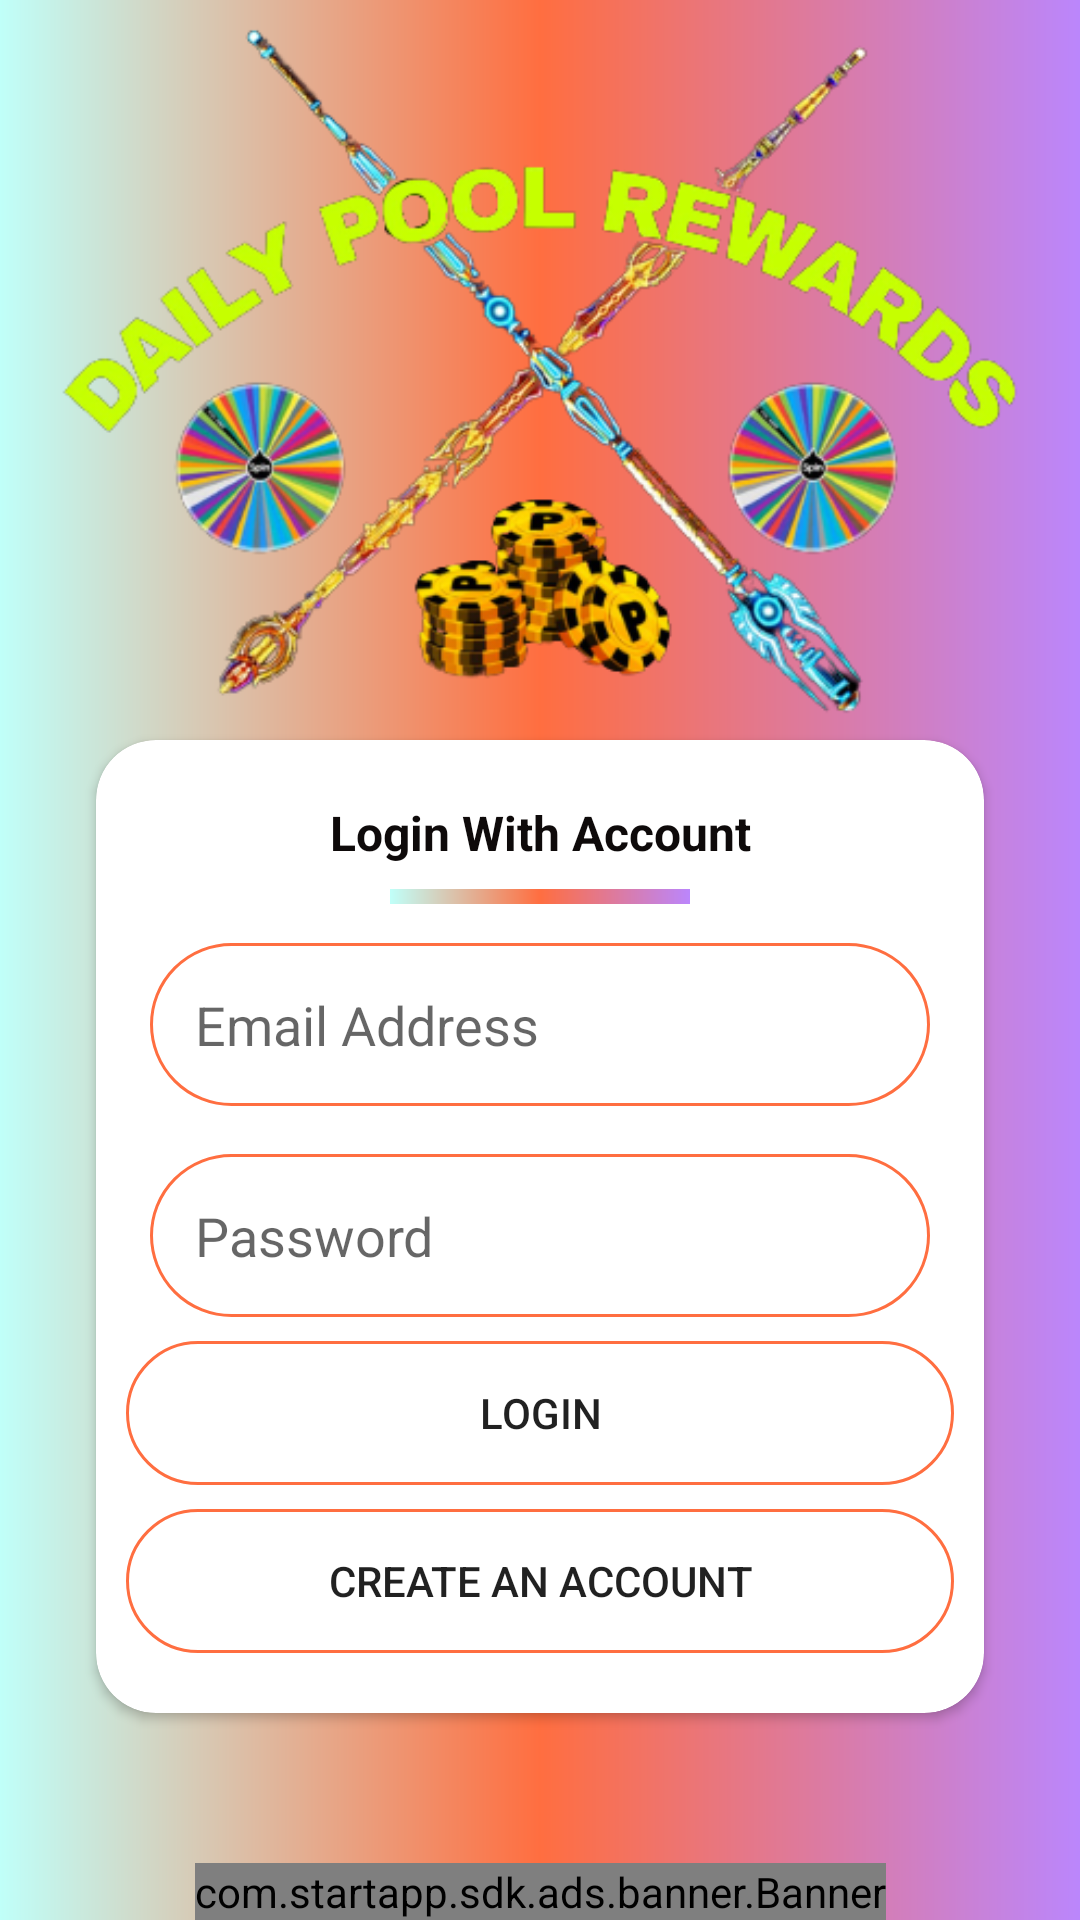

Produce the Android XML layout that renders to this screen, including the resource entries it uses.
<!-- AndroidManifest.xml: application theme Theme.PoolDailyAwards -->
<!-- res/layout/activity_login.xml -->
<?xml version="1.0" encoding="utf-8"?>
<androidx.constraintlayout.widget.ConstraintLayout xmlns:android="http://schemas.android.com/apk/res/android"
    xmlns:app="http://schemas.android.com/apk/res-auto"
    xmlns:tools="http://schemas.android.com/tools"
    android:layout_width="match_parent"
    android:layout_height="match_parent"
    android:background="@drawable/background"
    tools:context=".loginActivity">

    <androidx.cardview.widget.CardView
        android:id="@+id/cardView"
        android:layout_width="match_parent"
        android:layout_height="0dp"
        android:layout_marginStart="32dp"
        android:layout_marginEnd="32dp"
        android:layout_marginBottom="50dp"
        app:cardCornerRadius="20dp"
        app:layout_constraintBottom_toTopOf="@id/startAppBanner"
        app:layout_constraintEnd_toEndOf="parent"
        app:layout_constraintStart_toStartOf="parent">

        <ScrollView
            android:layout_width="match_parent"
            android:layout_height="wrap_content">

            <LinearLayout
                android:layout_width="match_parent"
                android:layout_height="match_parent"
                android:orientation="vertical"
                android:padding="10dp">

                <TextView
                    android:id="@+id/textView2"
                    android:layout_width="match_parent"
                    android:layout_height="wrap_content"
                    android:layout_marginTop="10dp"
                    android:gravity="center"
                    android:text="Login With Account"
                    android:textColor="#0E0A0A"
                    android:textSize="16sp"
                    android:textStyle="bold" />

                <View
                    android:id="@+id/view"
                    android:layout_width="100dp"
                    android:layout_height="5dp"
                    android:layout_gravity="center"
                    android:layout_marginTop="8dp"
                    android:layout_marginBottom="5dp"
                    android:background="@drawable/background" />

                <EditText
                    android:id="@+id/emailbox"
                    android:layout_width="match_parent"
                    android:layout_height="wrap_content"
                    android:layout_margin="8dp"
                    android:background="@drawable/textbox"
                    android:ems="10"
                    android:hint="Email Address"
                    android:inputType="textEmailAddress"
                    android:padding="15dp" />

                <EditText
                    android:id="@+id/passwordbox"
                    android:layout_width="match_parent"
                    android:layout_height="wrap_content"
                    android:layout_margin="8dp"
                    android:background="@drawable/textbox"
                    android:ems="10"
                    android:hint="Password"
                    android:inputType="textPassword"
                    android:padding="15dp" />

                <TextView
                    android:id="@+id/textView3"
                    android:layout_width="match_parent"
                    android:layout_height="wrap_content"
                    android:layout_marginBottom="5dp"
                    android:gravity="center"
                    android:text="Forgot Your Password ?"
                    android:textColor="#000000"
                    android:textSize="16sp"
                    android:visibility="gone" />

                <Button
                    android:id="@+id/submit"
                    android:layout_width="match_parent"
                    android:layout_height="wrap_content"
                    android:background="@drawable/textbox"
                    android:text="Login" />

                <Button
                    android:id="@+id/button2"
                    android:layout_width="match_parent"
                    android:layout_height="wrap_content"
                    android:layout_marginTop="8dp"
                    android:layout_marginBottom="10dp"
                    android:background="@drawable/textbox"
                    android:text="CREATE AN ACCOUNT" />

            </LinearLayout>

        </ScrollView>

    </androidx.cardview.widget.CardView>

    <ImageView
        android:id="@+id/imageView2"
        android:layout_width="match_parent"
        android:layout_height="wrap_content"
        android:layout_marginTop="5dp"
        android:layout_marginBottom="5dp"
        app:layout_constraintBottom_toTopOf="@+id/cardView"
        app:layout_constraintEnd_toEndOf="parent"
        app:layout_constraintHorizontal_bias="0.0"
        app:layout_constraintStart_toStartOf="parent"
        app:layout_constraintTop_toTopOf="parent"
        app:srcCompat="@drawable/log" />


    <com.startapp.sdk.ads.banner.Banner
        android:id="@+id/startAppBanner"
        android:layout_width="wrap_content"
        android:layout_height="wrap_content"
        app:layout_constraintBottom_toBottomOf="parent"
        app:layout_constraintStart_toStartOf="parent"
        app:layout_constraintEnd_toEndOf="parent"/>

</androidx.constraintlayout.widget.ConstraintLayout>
<!-- resources referenced by this layout -->
<resources>
  <!-- drawable background (drawable) -->
  <?xml version="1.0" encoding="utf-8"?>
  <shape xmlns:android="http://schemas.android.com/apk/res/android">
  <gradient android:startColor="@color/teal_200" android:centerColor="@color/orange" android:endColor="@color/purple_200"/>
  </shape>
  <!-- drawable log: png bitmap (drawable, 130744 bytes) -->
  <!-- drawable textbox (drawable) -->
  <?xml version="1.0" encoding="utf-8"?>
  <shape xmlns:android="http://schemas.android.com/apk/res/android">
  <stroke android:width="1dp" android:color="@color/orange"/>
      <corners android:radius="30dp"/>
  </shape>
  <style name="Theme.PoolDailyAwards" parent="Theme.MaterialComponents.Light.DarkActionBar">
          
          <item name="colorPrimary">@color/purple_500</item>
          <item name="colorPrimaryVariant">@color/purple_700</item>
          <item name="colorOnPrimary">@color/white</item>
          
          <item name="colorSecondary">@color/teal_200</item>
          <item name="colorSecondaryVariant">@color/teal_700</item>
          <item name="colorOnSecondary">@color/black</item>
          
          <item name="android:statusBarColor" tools:targetApi="l">?attr/colorPrimaryVariant</item>
          
      </style>
  <color name="teal_200">#C0FFF9</color>
  <color name="orange">#FF6E40</color>
  <color name="purple_200">#FFBB86FC</color>
  <color name="purple_500">#FF6200EE</color>
  <color name="purple_700">#FF3700B3</color>
  <color name="white">#FFFFFFFF</color>
  <color name="teal_700">#FF018786</color>
  <color name="black">#FF000000</color>
</resources>
